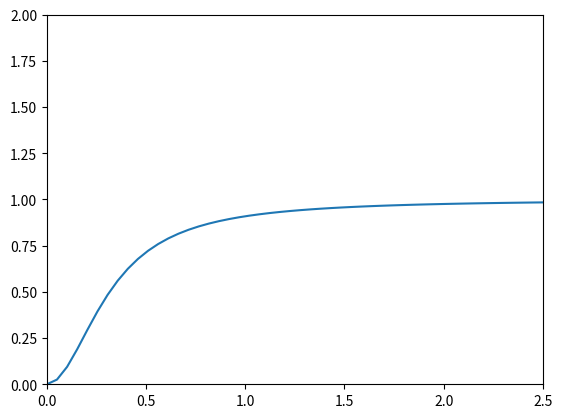

Write Python code to recreate this figure.
# [redacted]

import matplotlib.pyplot as pyplot
import numpy as np
xmin=0
xmax=2.5
K=10
n=2
x=np.linspace(xmin,xmax,50, endpoint=True)
y=np.divide(K*np.power(x,n),(1+K*np.power(x,n)))
pyplot.plot(x,y)
pyplot.axis([xmin,xmax,0,2])
pyplot.show()
